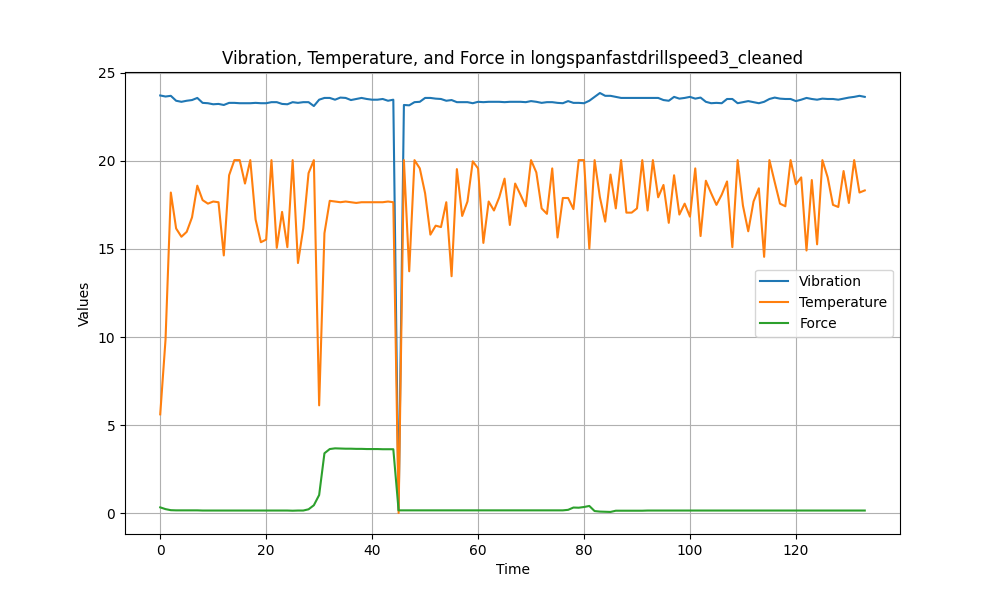

Data behind this chart, as committed beside it:
Vibration, Temperature, Force
23.71, 5.61, 0.33
23.65, 9.85, 0.23
23.69, 18.2, 0.17
23.41, 16.16, 0.16
23.35, 15.69, 0.16
23.41, 15.97, 0.16
23.45, 16.79, 0.16
23.57, 18.59, 0.16
23.29, 17.77, 0.15
23.27, 17.57, 0.15
23.21, 17.69, 0.15
23.23, 17.65, 0.15
23.17, 14.63, 0.15
23.29, 19.18, 0.15
23.29, 20.04, 0.15
23.27, 20.04, 0.15
23.27, 18.71, 0.15
23.27, 20.04, 0.15
23.29, 16.67, 0.15
23.27, 15.38, 0.15
23.27, 15.53, 0.15
23.33, 20.04, 0.15
23.33, 15.06, 0.15
23.23, 17.1, 0.15
23.21, 15.1, 0.15
23.33, 20.04, 0.14
23.29, 14.2, 0.15
23.33, 16.16, 0.15
23.33, 19.3, 0.22
23.11, 20.04, 0.45
23.47, 6.12, 1.03
23.57, 15.89, 3.4
23.57, 17.73, 3.64
23.47, 17.69, 3.68
23.59, 17.65, 3.67
23.57, 17.69, 3.66
23.45, 17.65, 3.66
23.51, 17.61, 3.65
23.57, 17.65, 3.65
23.51, 17.65, 3.64
23.47, 17.65, 3.64
23.47, 17.65, 3.64
23.51, 17.65, 3.63
23.41, 17.69, 3.63
23.47, 17.65, 3.63
0.16, 0.01, 0.16
23.17, 20.04, 0.16
23.15, 13.73, 0.16
23.33, 20.04, 0.16
23.35, 19.57, 0.16
23.57, 18.16, 0.16
23.57, 15.81, 0.16
23.53, 16.32, 0.16
23.51, 16.24, 0.16
23.41, 17.65, 0.16
23.45, 13.45, 0.16
23.33, 19.53, 0.16
23.33, 16.87, 0.16
23.33, 17.69, 0.16
23.27, 19.97, 0.16
... 74 more rows
